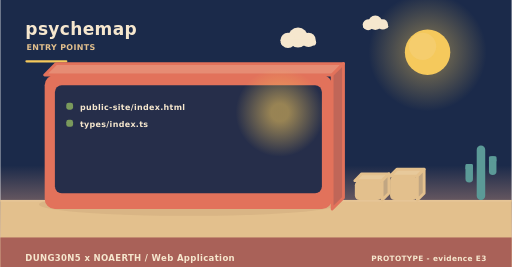
t = 0.00 s
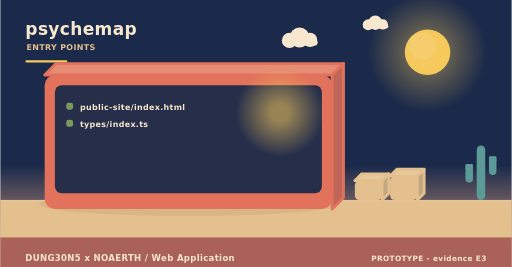
t = 2.00 s
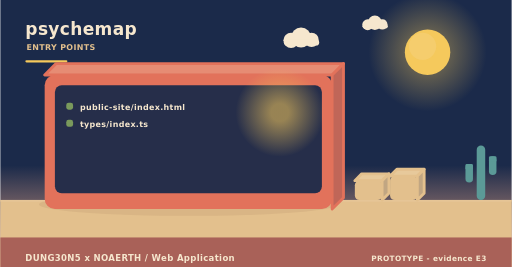
t = 4.00 s
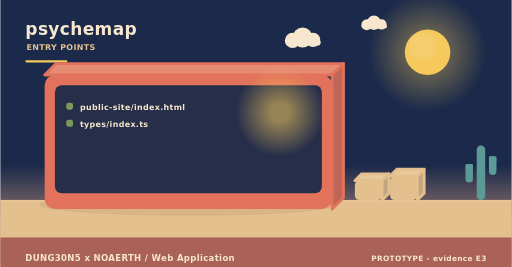
t = 6.00 s
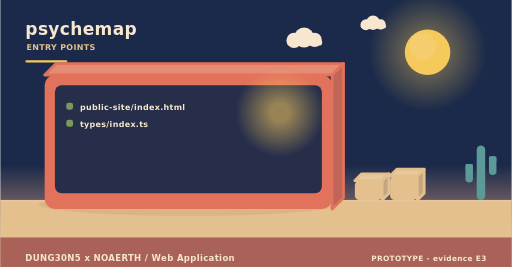
t = 8.00 s
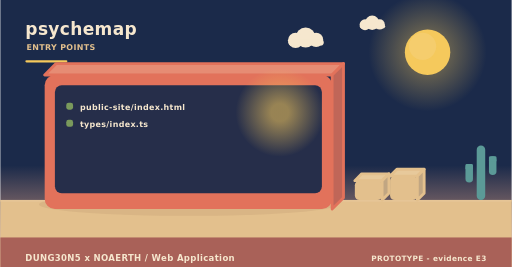
t = 10.00 s

The animated SVG that drew these frames (rendered in a browser with its animation timeline set to each time). Animation: 4 SMIL elements (animateTransform=4); frames cover the first 10.00 s, repeats indefinitely.

<svg xmlns="http://www.w3.org/2000/svg" width="900" height="470" viewBox="0 0 900 470" role="img" aria-label="psychemap - how it is operated"><linearGradient id="skyt" x1="0" y1="0" x2="0" y2="1"><stop offset="0" stop-color="#1b2a4a"/><stop offset="0.62" stop-color="#1b2a4a"/><stop offset="1" stop-color="#f3ad8a"/></linearGradient><rect width="900" height="470" fill="url(#skyt)"/><radialGradient id="sunt"><stop offset="0.35" stop-color="#f5c95c" stop-opacity="0.34"/><stop offset="1" stop-color="#f5c95c" stop-opacity="0"/></radialGradient><circle cx="752" cy="92" r="104" fill="url(#sunt)"/><circle cx="752" cy="92" r="40" fill="#f5c95c"/><circle cx="743.2" cy="81.6" r="24" fill="#f5d27e" opacity="0.5"/><g><circle cx="524" cy="66" r="17.64" fill="#f6e7ce"/><circle cx="506.36" cy="71.04" r="13.44" fill="#f6e7ce"/><circle cx="542.48" cy="70.2" r="12.6" fill="#f6e7ce"/><rect x="493.76" y="69.36" width="62.16" height="10.92" rx="5.46" fill="#f6e7ce"/><animateTransform attributeName="transform" type="translate" values="0 0;24 0;0 0" dur="36s" begin="0s" repeatCount="indefinite"/></g><g><circle cx="660" cy="40" r="12.6" fill="#f6e7ce"/><circle cx="647.4" cy="43.6" r="9.6" fill="#f6e7ce"/><circle cx="673.2" cy="43" r="9" fill="#f6e7ce"/><rect x="638.4" y="42.4" width="44.4" height="7.8" rx="3.9" fill="#f6e7ce"/><animateTransform attributeName="transform" type="translate" values="0 0;-18 0;0 0" dur="46s" begin="3s" repeatCount="indefinite"/></g><rect x="0" y="352" width="900" height="118" fill="#e3c08d"/><rect x="0" y="352" width="900" height="3" fill="#e6c596"/><text x="44" y="62" font-family="Verdana,DejaVu Sans,sans-serif" font-size="30" font-weight="700" letter-spacing="0.6" fill="#f6e7ce" text-anchor="start">psychemap</text><text x="46" y="88" font-family="Verdana,DejaVu Sans,sans-serif" font-size="14" font-weight="700" letter-spacing="0.6" fill="#e3c08d" text-anchor="start">ENTRY POINTS</text><rect x="44" y="106" width="74" height="4" rx="2" fill="#f5c95c"/><ellipse cx="331" cy="360" rx="263.2" ry="20" fill="rgba(138,90,68,0.11)"/><path d="M78,132 L584,132 L604,112 L98,112 Z" fill="#e68c74" stroke="#e2725b" stroke-width="5" stroke-linejoin="round"/><path d="M584,132 L604,112 L604,348 L584,368 Z" fill="#c06658" stroke="#e2725b" stroke-width="5" stroke-linejoin="round"/><rect x="78" y="132" width="506" height="236" rx="18" fill="#e2725b"/><rect x="96" y="150" width="470" height="190" rx="12" fill="#1b2a4a" opacity="0.94"/><radialGradient id="lamp89383"><stop offset="0.2" stop-color="#f5c95c" stop-opacity="0.55"/><stop offset="1" stop-color="#f5c95c" stop-opacity="0"/></radialGradient><circle cx="492" cy="198" r="78" fill="url(#lamp89383)"/><rect x="116" y="181" width="12" height="12" rx="4" fill="#7a9a5c"/><g><text x="140" y="194" font-family="Verdana,DejaVu Sans,sans-serif" font-size="14" font-weight="700" letter-spacing="0.6" fill="#f6e7ce" text-anchor="start">public-site/index.html</text><animateTransform attributeName="transform" type="translate" values="0 10;0 0" dur="0.7s" begin="0.4s" fill="freeze"/></g><rect x="116" y="211" width="12" height="12" rx="4" fill="#7a9a5c"/><g><text x="140" y="224" font-family="Verdana,DejaVu Sans,sans-serif" font-size="14" font-weight="700" letter-spacing="0.6" fill="#f6e7ce" text-anchor="start">types/index.ts</text><animateTransform attributeName="transform" type="translate" values="0 10;0 0" dur="0.7s" begin="0.7s" fill="freeze"/></g><path d="M624,318 L672,318 L684,306 L636,306 Z" fill="#e7c99b" stroke="#e3c08d" stroke-width="5" stroke-linejoin="round"/><path d="M672,318 L684,306 L684,340 L672,352 Z" fill="#c1a682" stroke="#e3c08d" stroke-width="5" stroke-linejoin="round"/><rect x="624" y="318" width="48" height="34" rx="8" fill="#e3c08d"/><path d="M686,310 L734,310 L746,298 L698,298 Z" fill="#e7c99b" stroke="#e3c08d" stroke-width="5" stroke-linejoin="round"/><path d="M734,310 L746,298 L746,340 L734,352 Z" fill="#c1a682" stroke="#e3c08d" stroke-width="5" stroke-linejoin="round"/><rect x="686" y="310" width="48" height="42" rx="8" fill="#e3c08d"/><rect x="838.52" y="256" width="14.96" height="96" rx="7.48" fill="#5b9a97"/><rect x="818.72" y="288.64" width="13.2" height="32.64" rx="6.6" fill="#5b9a97"/><rect x="818.72" y="288.64" width="13.2" height="9.6" rx="2.2" fill="#5b9a97"/><rect x="860.08" y="275.2" width="13.2" height="32.64" rx="6.6" fill="#5b9a97"/><rect x="860.08" y="275.2" width="13.2" height="9.6" rx="2.2" fill="#5b9a97"/><rect x="0" y="418" width="900" height="52" rx="0" fill="#a65c56" opacity="0.94"/><text x="44" y="460" font-family="Verdana,DejaVu Sans,sans-serif" font-size="15" font-weight="700" letter-spacing="0.6" fill="#f6e7ce" text-anchor="start">DUNG30N5 x NOAERTH  /  Web Application</text><text x="856" y="460" font-family="Verdana,DejaVu Sans,sans-serif" font-size="13" font-weight="700" letter-spacing="0.6" fill="#f6e7ce" text-anchor="end">PROTOTYPE  -  evidence E3</text></svg>
